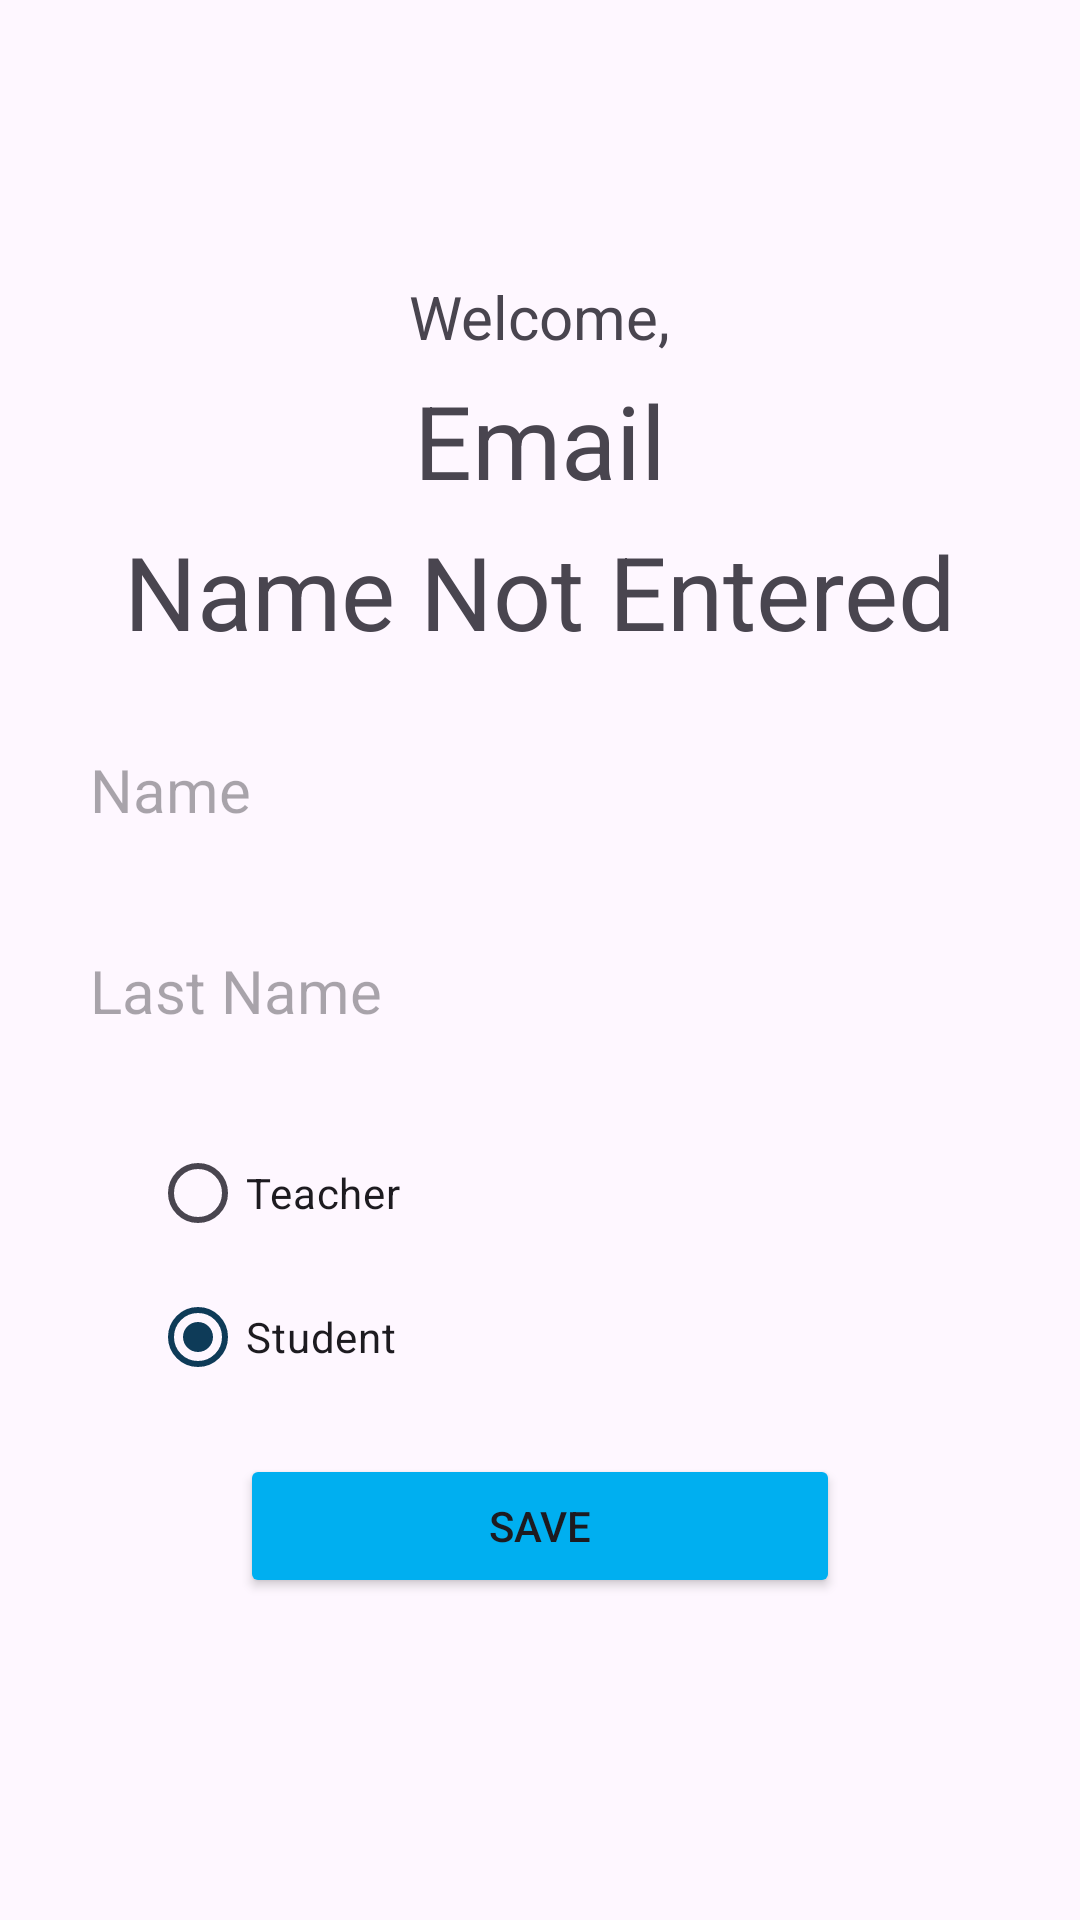

Reconstruct the res/layout file that produces this screen, plus the resources it refers to.
<!-- AndroidManifest.xml: application theme Theme.Login2 -->
<!-- res/layout/fragment_profile.xml -->
<?xml version="1.0" encoding="utf-8"?>
<LinearLayout xmlns:android="http://schemas.android.com/apk/res/android"
    xmlns:app="http://schemas.android.com/apk/res-auto"
    xmlns:tools="http://schemas.android.com/tools"
    android:layout_width="match_parent"
    android:layout_height="match_parent"
    android:gravity="center"
    android:orientation="vertical"
    tools:context=".ui.profile.ProfileFragment">

    <TextView
        android:id="@+id/welcome"
        android:layout_width="wrap_content"
        android:layout_height="wrap_content"
        android:text="@string/welcome"
        android:textSize="20sp" />

    <TextView
        android:id="@+id/userEmail"
        android:layout_width="match_parent"
        android:layout_height="wrap_content"
        android:layout_margin="5dp"
        android:text="@string/user"
        android:textAlignment="center"
        android:textSize="34sp" />

    <TextView
        android:id="@+id/fullName"
        android:layout_width="match_parent"
        android:layout_height="wrap_content"
        android:layout_marginBottom="10dp"
        android:text="@string/namePlaceholder"
        android:textAlignment="center"
        android:textSize="34sp" />

    <EditText
        android:id="@+id/firstNameInput"
        android:layout_width="330dp"
        android:layout_height="wrap_content"
        android:layout_margin="5dp"
        android:background="@drawable/edittext"
        android:hint="@string/firstname"
        android:padding="15dp"
        android:textSize="20sp"
        android:autofillHints="name"
        android:inputType="textPersonName" />

    <EditText
        android:id="@+id/lastNameInput"
        android:layout_width="330dp"
        android:layout_height="wrap_content"
        android:layout_margin="5dp"
        android:background="@drawable/edittext"
        android:hint="@string/lastname"
        android:padding="15dp"
        android:textSize="20sp"
        android:autofillHints="name"
        android:inputType="textPersonName" />

    <RadioGroup
        android:layout_width="match_parent"
        android:layout_height="wrap_content"
        android:layout_marginHorizontal="50dp"
        android:layout_marginTop="10dp">

        <RadioButton
            android:id="@+id/teacher"
            android:layout_width="wrap_content"
            android:layout_height="wrap_content"
            android:text="@string/teacher" />

        <RadioButton
            android:id="@+id/student"
            android:layout_width="wrap_content"
            android:layout_height="wrap_content"
            android:checked="true"
            android:text="@string/student" />

    </RadioGroup>

    <Button
        android:id="@+id/saveButton"
        android:layout_width="200dp"
        android:layout_height="wrap_content"
        android:layout_margin="15dp"
        android:backgroundTint="@color/blue"
        android:text="@string/save" />


</LinearLayout>
<!-- resources referenced by this layout -->
<resources>
  <color name="blue">#00aff0</color>
  <string name="firstname">Name</string>
  <string name="lastname">Last Name</string>
  <string name="namePlaceholder">Name Not Entered</string>
  <string name="save">SAVE</string>
  <string name="student">Student</string>
  <string name="teacher">Teacher</string>
  <string name="user">Email</string>
  <string name="welcome">Welcome,</string>
  <style name="Theme.Login2" parent="Base.Theme.Login2" />
  <style name="Base.Theme.Login2" parent="Theme.Material3.DayNight.NoActionBar">
          
          <item name="colorPrimary">@color/darkblue</item>
      </style>
  <color name="darkblue">#0e3b58</color>
</resources>
